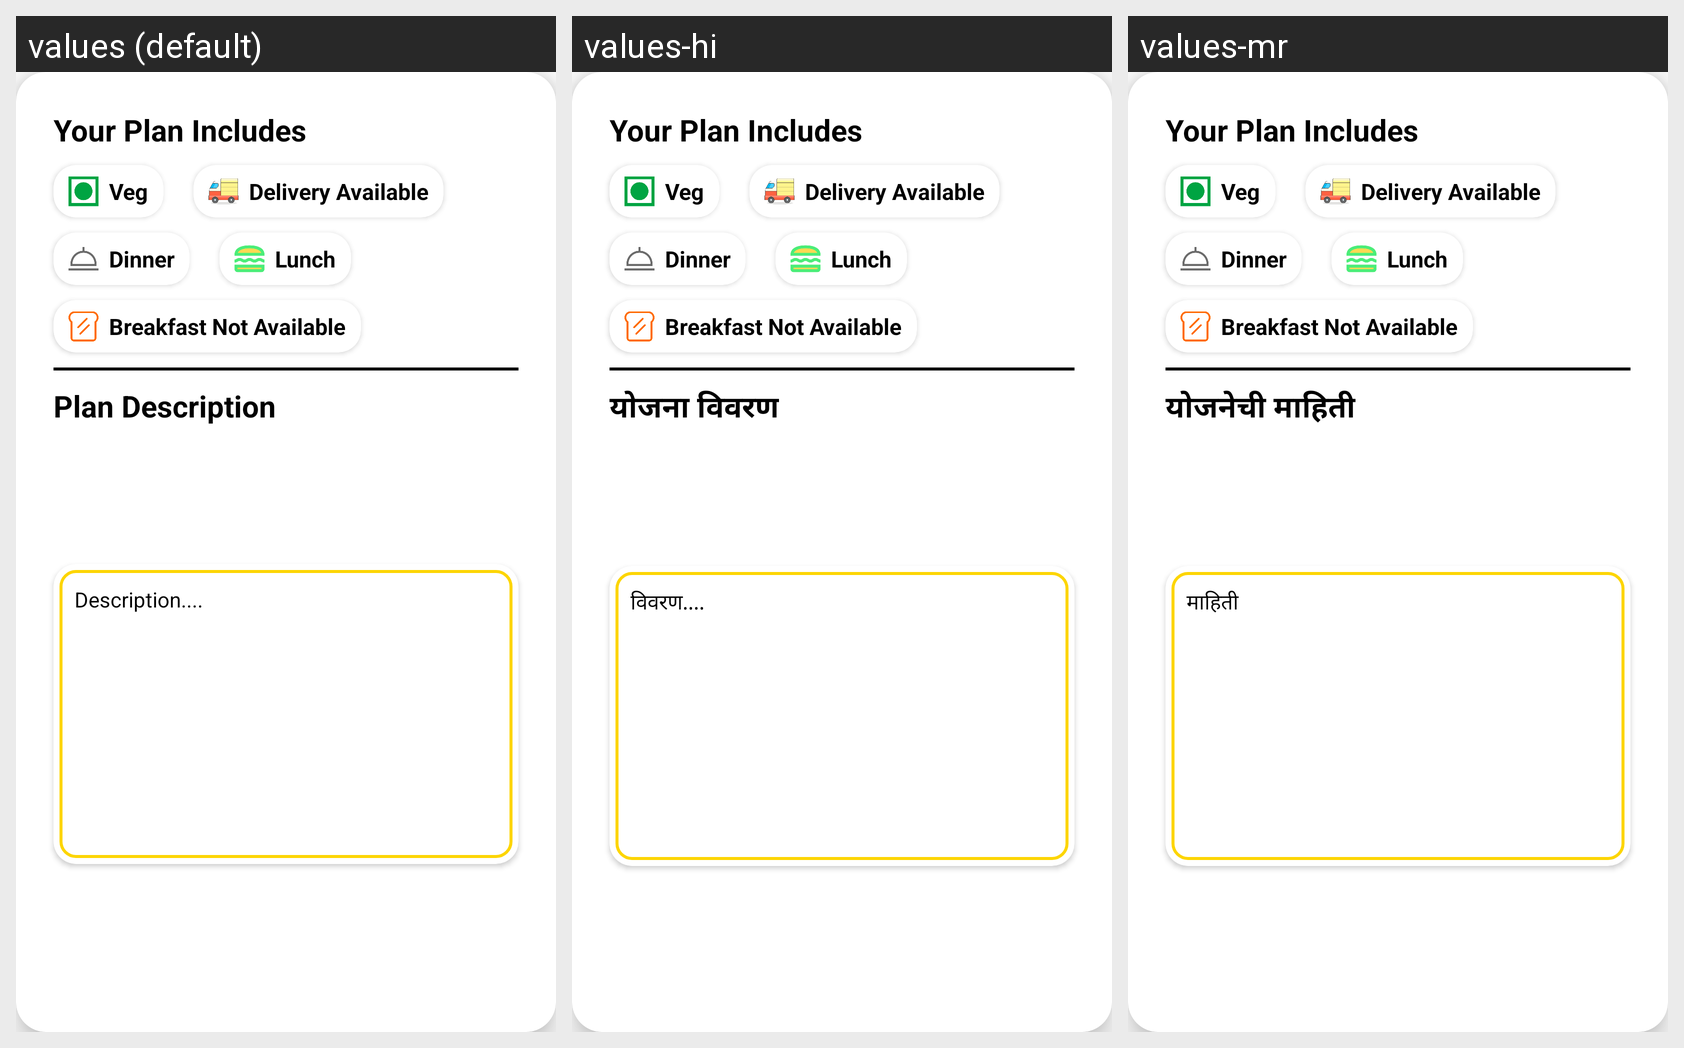

The Android screen above is rendered under several locales of the same app. Produce the string resources it draws, with the default and per-locale values.
Android screen res/layout/subscribed_plan_details.xml rendered under 3 locales, left to right: values (default), values-hi, values-mr. Device: Nexus 5 (rendered at 1080×1920; each locale shown at half size, 540×960, under a caption strip naming it); theme Theme.DailyBites.
Strings drawn on this screen, with the default value and each locale's value (text and hints the layout hard-codes, and strings that could not be matched under every locale, appear in the picture but are not listed):

plan_description
  values: Plan Description
  values-hi: योजना विवरण
  values-mr: योजनेची माहिती

description
  values: Description....
  values-hi: विवरण....
  values-mr: माहिती
